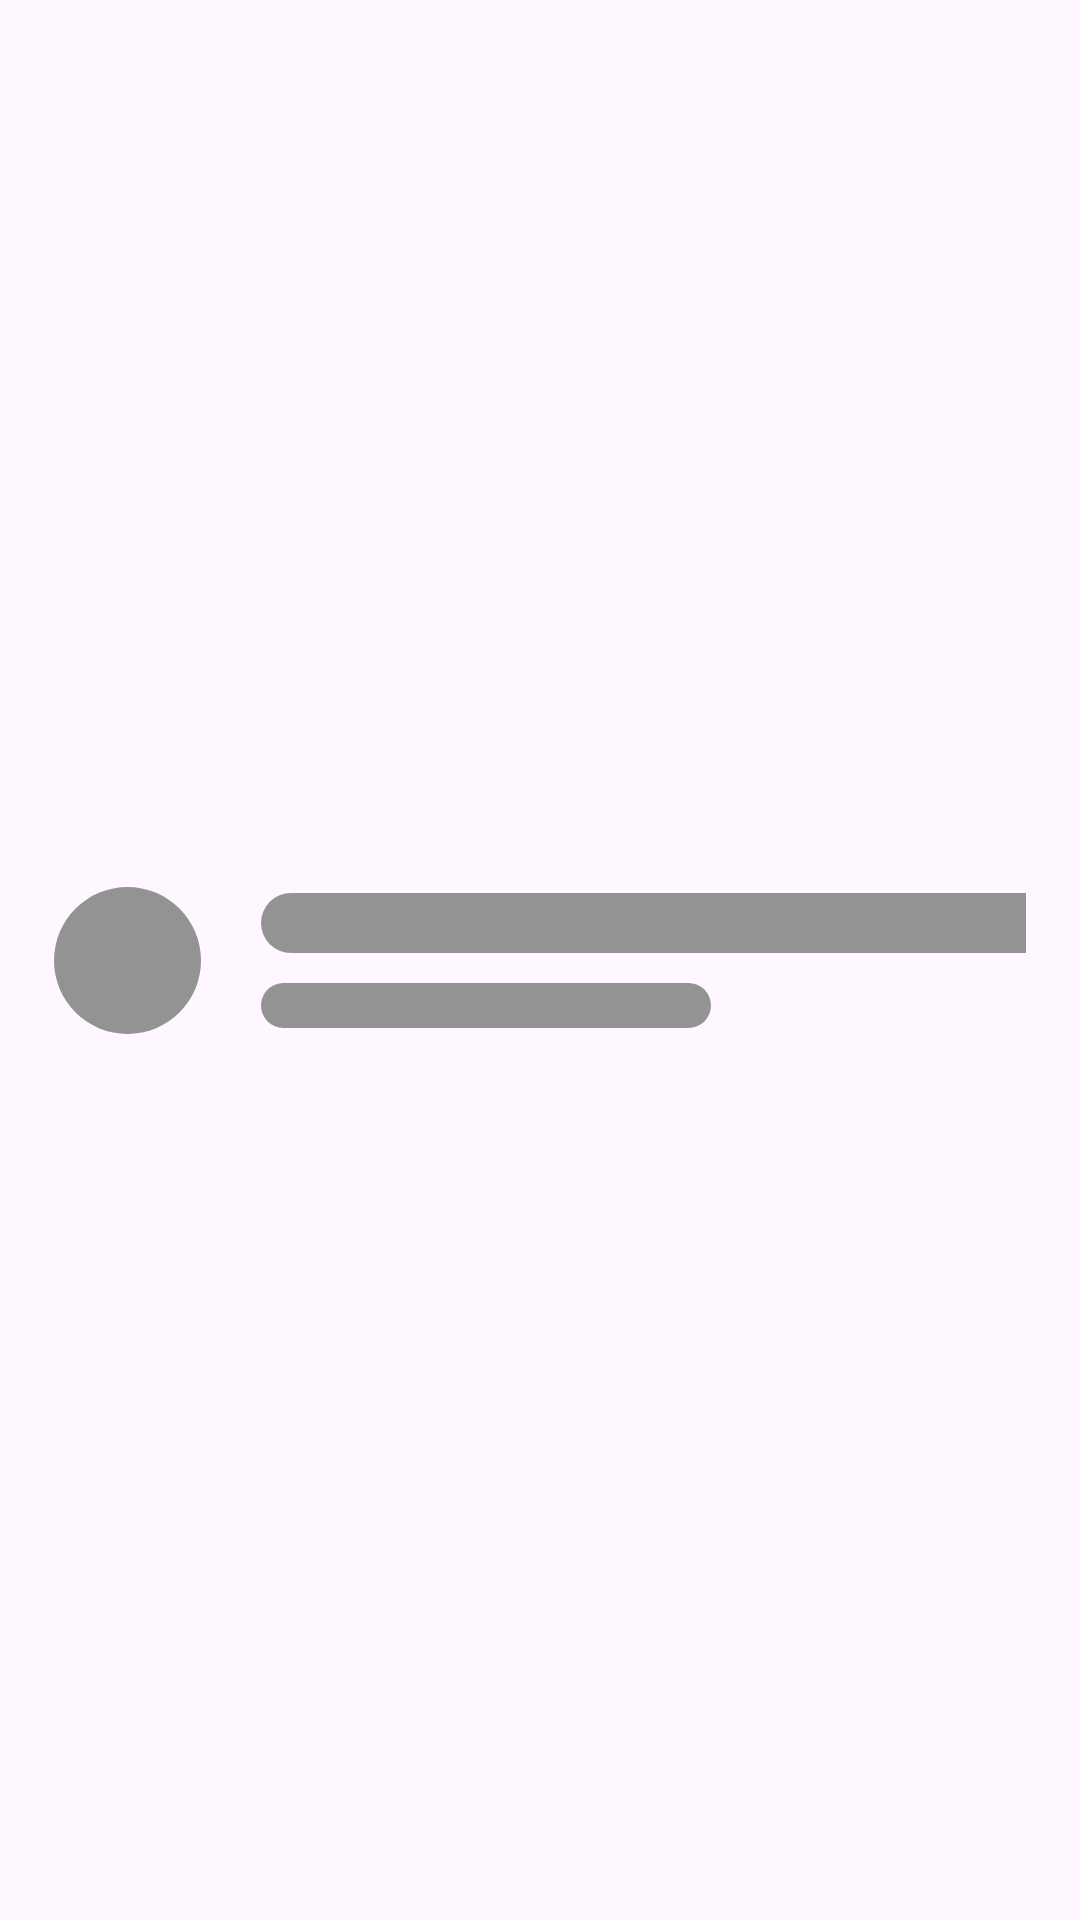

Layout XML and referenced resources for this Android screen:
<!-- AndroidManifest.xml: application theme Theme.Suitmedia1 -->
<!-- res/layout/placeholder_item_user.xml -->
<?xml version="1.0" encoding="utf-8"?>
<androidx.constraintlayout.widget.ConstraintLayout xmlns:android="http://schemas.android.com/apk/res/android"
    xmlns:app="http://schemas.android.com/apk/res-auto"
    xmlns:tools="http://schemas.android.com/tools"
    android:layout_width="match_parent"
    android:layout_height="wrap_content"
    android:paddingHorizontal="18dp"
    android:paddingVertical="15dp">

    <com.google.android.material.imageview.ShapeableImageView
        android:id="@+id/civ_avatar"
        android:layout_width="49dp"
        android:layout_height="49dp"
        android:background="@color/grey"
        app:layout_constraintBottom_toBottomOf="parent"
        app:layout_constraintStart_toStartOf="parent"
        app:layout_constraintTop_toTopOf="parent"
        app:shapeAppearanceOverlay="@style/CircleImageView" />

    <LinearLayout
        android:layout_width="0dp"
        android:layout_height="wrap_content"
        android:layout_marginStart="20dp"
        android:orientation="vertical"
        app:layout_constraintBottom_toBottomOf="@id/civ_avatar"
        app:layout_constraintEnd_toEndOf="parent"
        app:layout_constraintStart_toEndOf="@id/civ_avatar"
        app:layout_constraintTop_toTopOf="@id/civ_avatar">

        <com.google.android.material.imageview.ShapeableImageView
            android:layout_width="300dp"
            android:layout_height="20dp"
            android:background="@color/grey"
            app:shapeAppearanceOverlay="@style/CircleImageView"/>

        <com.google.android.material.imageview.ShapeableImageView
            android:layout_width="150dp"
            android:layout_height="15dp"
            android:layout_marginTop="10dp"
            android:background="@color/grey"
            app:shapeAppearanceOverlay="@style/CircleImageView"/>

    </LinearLayout>

</androidx.constraintlayout.widget.ConstraintLayout>
<!-- resources referenced by this layout -->
<resources>
  <color name="grey">#939393</color>
  <style name="CircleImageView">
          <item name="cornerFamily">rounded</item>
          <item name="cornerSize">50%</item>
      </style>
  <style name="Theme.Suitmedia1" parent="Base.Theme.Suitmedia1" />
  <style name="Base.Theme.Suitmedia1" parent="Theme.Material3.DayNight.NoActionBar">
          
          
      </style>
</resources>
